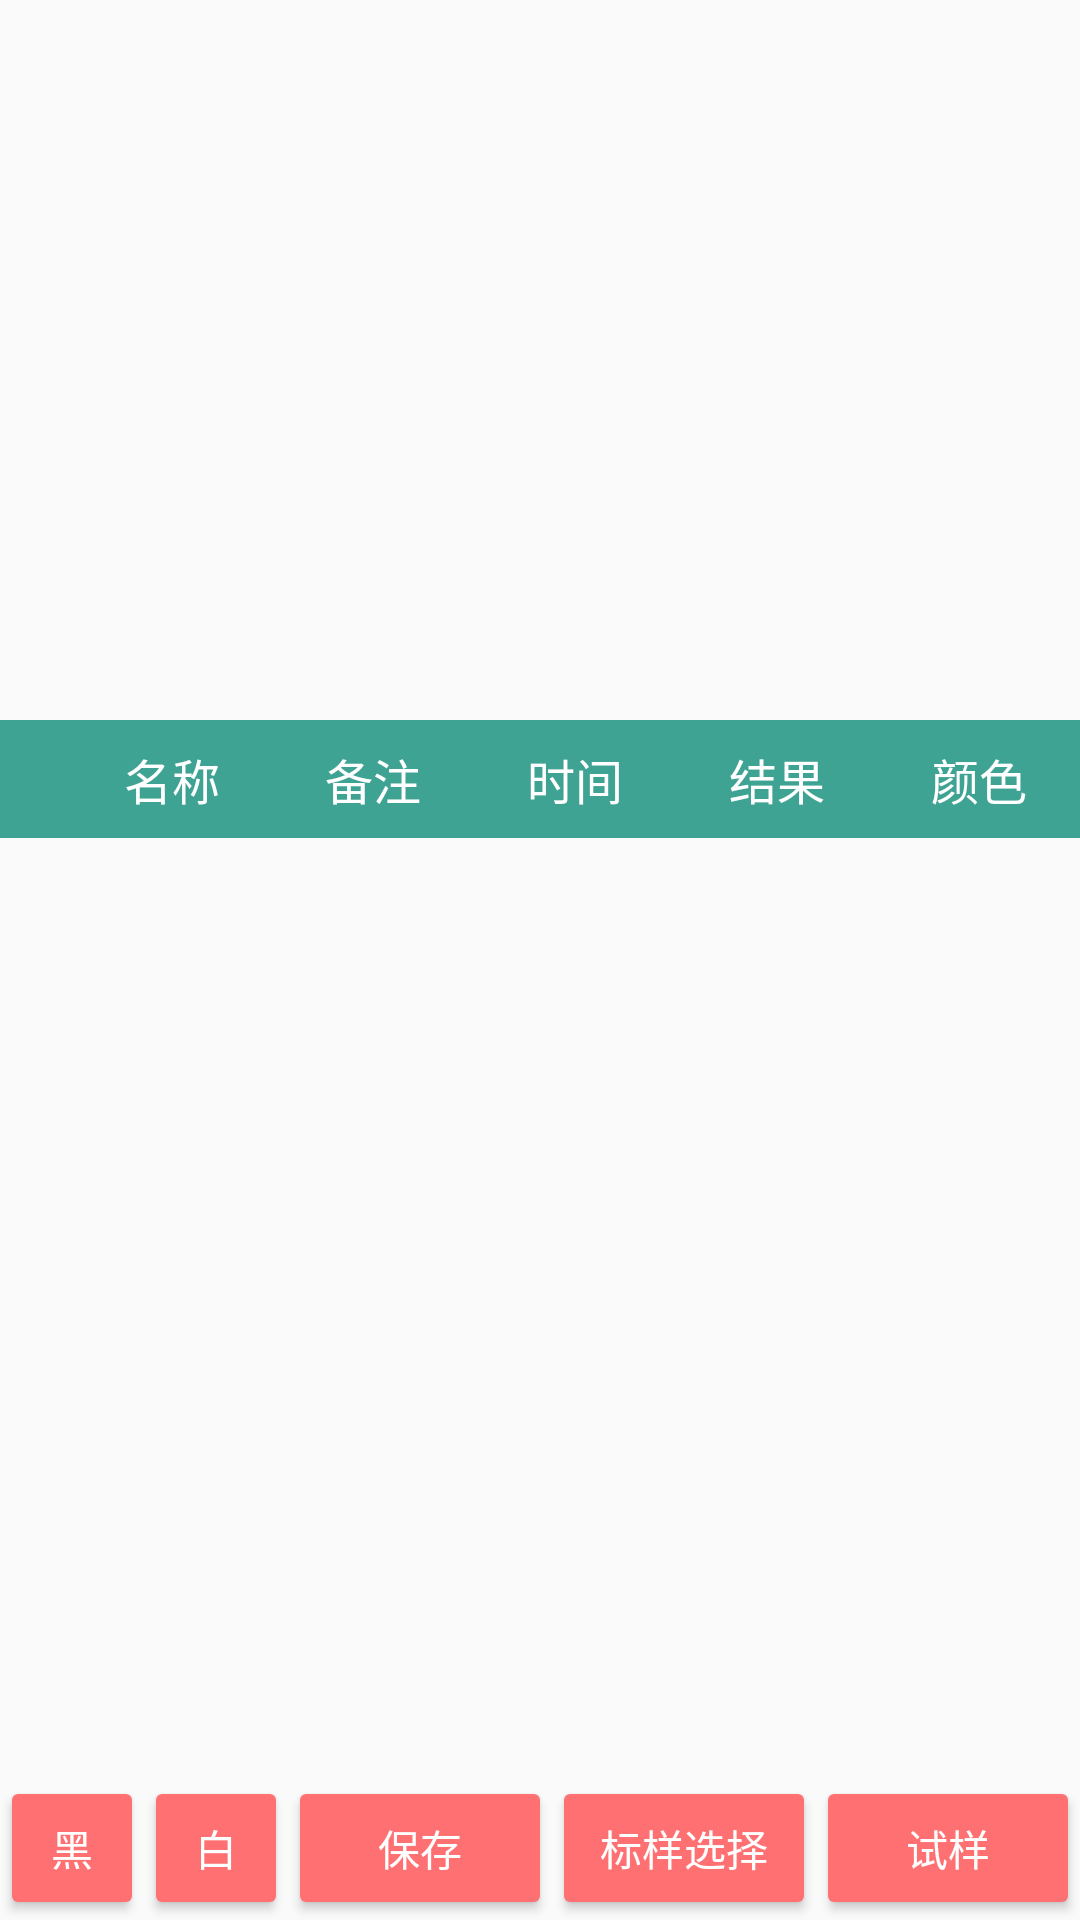

Layout XML and referenced resources for this Android screen:
<!-- AndroidManifest.xml: application theme AppTheme -->
<!-- res/layout/instrument_600_layout.xml -->
<?xml version="1.0" encoding="utf-8"?>
<LinearLayout
    xmlns:android="http://schemas.android.com/apk/res/android"
    android:layout_width="match_parent"
    android:layout_height="match_parent"
    android:orientation="vertical"
    >


    <LinearLayout
        android:layout_width="match_parent"
        android:layout_height="0dp"
        android:layout_weight="1"
        android:orientation="vertical">

        <FrameLayout
            android:id="@+id/fl_instrument"
            android:layout_width="match_parent"
            android:layout_height="240dp"
            >

        </FrameLayout>

        <LinearLayout
            android:layout_width="match_parent"
            android:layout_height="wrap_content"
            android:paddingTop="8dp"
            android:paddingBottom="8dp"
            android:background="@color/colorPrimaryDark"
            android:paddingLeft="24dp"
            >

            <TextView
                android:layout_width="0dp"
                android:layout_height="wrap_content"
                android:layout_weight="1"
                android:gravity="center"
                android:text="名称"
                android:textColor="@color/text_icons"
                android:textSize="@dimen/Eplv_title_textsize"/>

            <TextView
                android:layout_width="0dp"
                android:layout_height="wrap_content"
                android:layout_weight="1"
                android:gravity="center"
                android:text="备注"
                android:textColor="@color/text_icons"
                android:textSize="@dimen/Eplv_title_textsize"/>

            <TextView
                android:layout_width="0dp"
                android:layout_height="wrap_content"
                android:layout_weight="1"
                android:gravity="center"
                android:text="时间"
                android:textColor="@color/text_icons"
                android:textSize="@dimen/Eplv_title_textsize"/>

            <TextView
                android:layout_width="0dp"
                android:layout_height="wrap_content"
                android:layout_weight="1"
                android:gravity="center"
                android:text="结果"
                android:textColor="@color/text_icons"
                android:textSize="@dimen/Eplv_title_textsize"/>

            <TextView
                android:layout_width="0dp"
                android:layout_height="wrap_content"
                android:layout_weight="1"
                android:gravity="center"
                android:text="颜色"
                android:textColor="@color/text_icons"
                android:textSize="@dimen/Eplv_title_textsize"/>

        </LinearLayout>

        <ExpandableListView
            android:id="@+id/epl_instrument"
            android:layout_width="match_parent"
            android:layout_height="0dp"
            android:layout_weight="1"
            android:divider="@null"
            android:dividerHeight="0.5dp"
            >
            
        </ExpandableListView>

    </LinearLayout>

    <LinearLayout
        android:layout_width="match_parent"
        android:layout_height="wrap_content"
        android:orientation="horizontal"
        android:gravity="center_vertical"
        >

        <Button
            android:id="@+id/bt_test_black"
            android:layout_width="48dp"
            android:layout_height="wrap_content"
            android:text="黑"
            android:textSize="@dimen/bt_textSize"
          />

        <Button
            android:id="@+id/bt_test_white"
            android:layout_width="48dp"
            android:layout_height="wrap_content"
            android:text="白"
            android:textSize="@dimen/bt_textSize"
            />

        <Button
            android:id="@+id/bt_save_all"
            android:layout_width="0dp"
            android:layout_height="wrap_content"
            android:text="保存"
            android:textSize="@dimen/bt_textSize"
            android:layout_weight="1"/>

        <Button
            android:id="@+id/bt_test_standard"
            android:layout_width="0dp"
            android:layout_height="wrap_content"
            android:text="标样选择"
            android:textSize="@dimen/bt_textSize"
            android:layout_weight="1"/>

        <Button
            android:id="@+id/bt_test_instrument"
            android:layout_width="0dp"
            android:layout_weight="1"
            android:layout_height="wrap_content"
            android:text="试样"
            android:textSize="@dimen/bt_textSize"/>

    </LinearLayout>

</LinearLayout>
<!-- resources referenced by this layout -->
<resources>
  <color name="colorPrimaryDark">#3ea393</color>
  <color name="text_icons">#ffffff</color>
  <dimen name="Eplv_title_textsize">16sp</dimen>
  <dimen name="bt_textSize">14sp</dimen>
  <style name="AppTheme" parent="AppTheme.Base">
          
          <item name="windowActionBar">false</item>
          <item name="android:windowNoTitle">true</item>
      </style>
  <style name="AppTheme.Base" parent="Theme.AppCompat.DayNight.NoActionBar">
          <item name="colorPrimaryDark">@color/colorPrimaryDark</item>
          <item name="colorPrimary">@color/colorPrimary</item>
          <item name="colorAccent">@color/colorAccent</item>
          <item name="android:windowContentTransitions">true</item>
          <item name="android:buttonStyle">@style/Widget.AppCompat.Button.Colored</item>
      </style>
  <color name="colorPrimary">#4eb3a3</color>
  <color name="colorAccent">#ff7072</color>
</resources>
